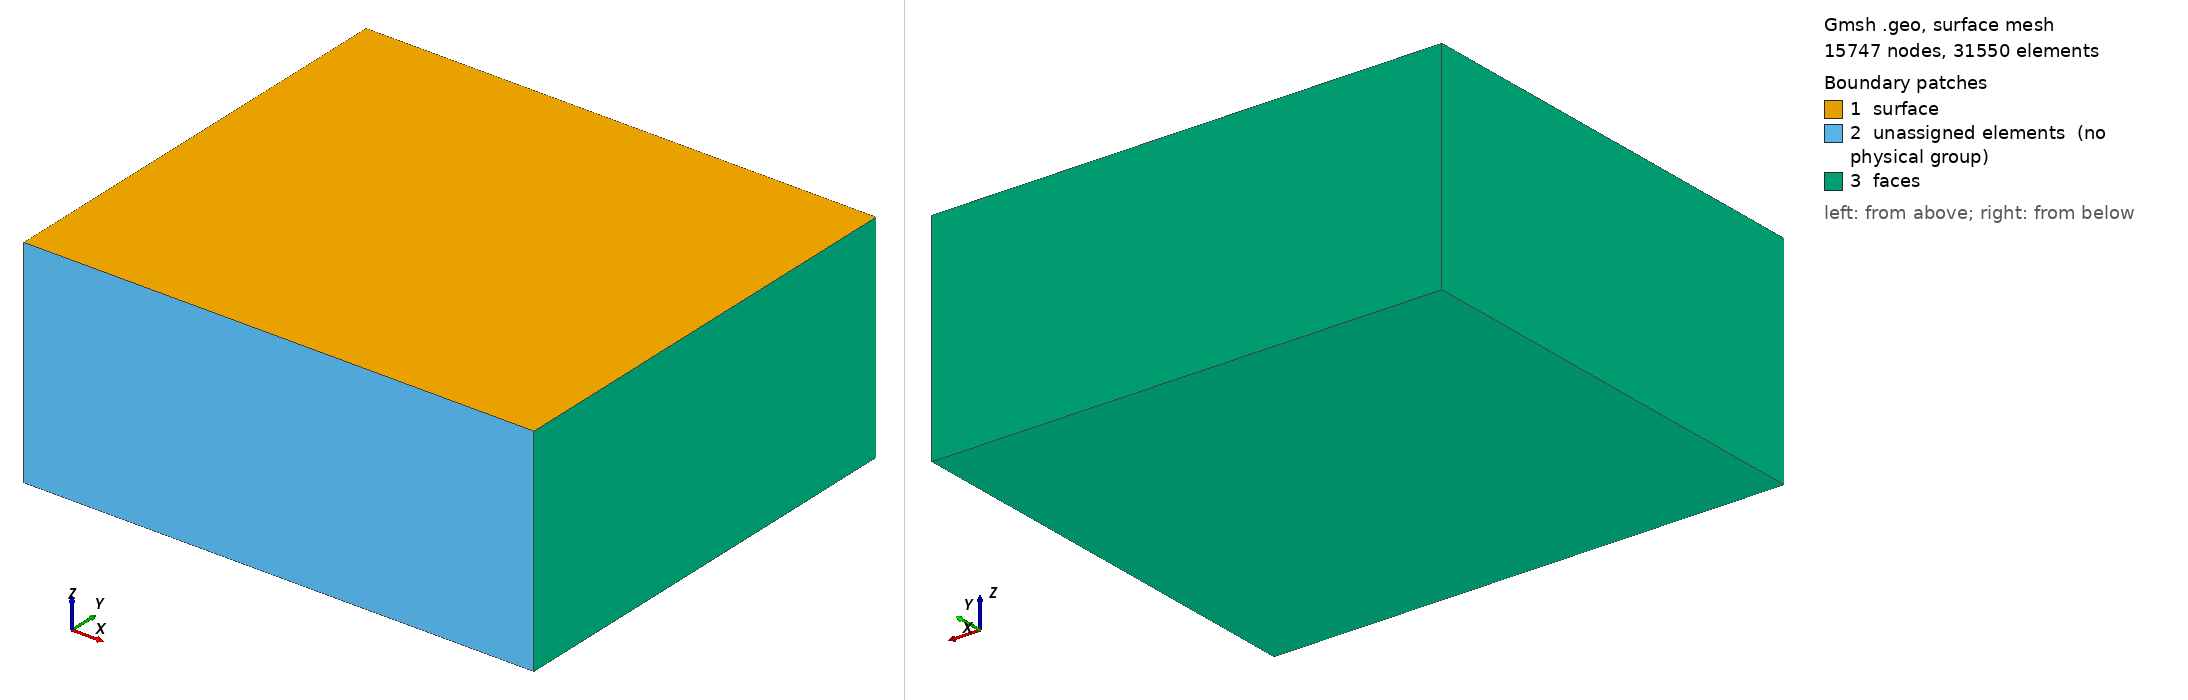

Gmsh geometry script, surface-meshed: 15747 nodes, 31550 surface elements. Boundary patches (legend numbers): 1 surface, 2 unassigned elements (no physical group), 3 faces. Left view from above one corner, right view from below the opposite corner. Legend entries are the model's physical surfaces; 'unassigned elements' are surfaces in no physical group. The drawing asked Gmsh for element sizes between 1% and 20% of the model's largest extent; the script's own settings can give other sizes.

=== with_anomaly.geo (drawn) ===
// GMSH geometry file
// 
Mesh.MshFileVersion = 2.2;
// ... electrodes in parallel lines .....
numLines = 3;
distanceLines = 4;
numElectrodes = 32;
distanceElectrodes = 3;
//
lengthLine = (numElectrodes-1) * distanceElectrodes;
widthLines = (numLines -1) * distanceLines;
// ....... Anomaly left ......
anomalyLeftDepth = 1 * distanceElectrodes;
anomalyLeftOffsetX = - 3 * distanceElectrodes;
anomalyLeftLengthX = 2 * distanceElectrodes;
anomalyLeftLengthY = 14 * distanceElectrodes + widthLines;
anomalyLeftLengthZ = 2 * distanceElectrodes;

// ... Anomaly Right...
anomalyRightDepth = 1 * distanceElectrodes;
anomalyRightOffsetX =  3 * distanceElectrodes;
anomalyRightLengthX = 2 * distanceElectrodes;
anomalyRightLengthY = 14 * distanceElectrodes + widthLines;
anomalyRightLengthZ = 2 * distanceElectrodes;

// ... core region ....
depthDomain  = lengthLine * 0.25;
widthY = anomalyRightLengthY + 2 * distanceElectrodes;
widthX = lengthLine + 8 * distanceElectrodes;

// ... Padding ......
paddingWidth = 60 * distanceElectrodes ;
boundingBoxX =  widthX + 2 * paddingWidth;
boundingBoxY =  widthY + 2 * paddingWidth;
boundingBoxZ =  depthDomain + paddingWidth;

// ... element sizes ...
meshSizeEdges = distanceElectrodes * 0.5;
meshSizeElectrodes = distanceElectrodes * 0.1;
meshSizeBoundingBox = boundingBoxY/10;

// .... hexahedral anomaly left ........................................................................
Point(9) = { anomalyLeftOffsetX-anomalyLeftLengthX/2, -anomalyLeftLengthY/2, -anomalyLeftDepth, 		meshSizeEdges};
Point(10) = { anomalyLeftOffsetX+ anomalyLeftLengthX/2, -anomalyLeftLengthY/2, -anomalyLeftDepth, meshSizeEdges};
Point(11) = {anomalyLeftOffsetX-anomalyLeftLengthX/2,  anomalyLeftLengthY/2, -anomalyLeftDepth, 		meshSizeEdges};
Point(12) = { anomalyLeftOffsetX+ anomalyLeftLengthX/2,  anomalyLeftLengthY/2, -anomalyLeftDepth, meshSizeEdges};

Point(13) = {anomalyLeftOffsetX-anomalyLeftLengthX/2, -anomalyLeftLengthY/2, -anomalyLeftDepth-anomalyLeftLengthZ, 		meshSizeEdges};
Point(14) = { anomalyLeftOffsetX+ anomalyLeftLengthX/2, -anomalyLeftLengthY/2, -anomalyLeftDepth-anomalyLeftLengthZ, 	meshSizeEdges};
Point(15) = {anomalyLeftOffsetX-anomalyLeftLengthX/2,  anomalyLeftLengthY/2, -anomalyLeftDepth-anomalyLeftLengthZ, 		meshSizeEdges};
Point(16) = { anomalyLeftOffsetX+ anomalyLeftLengthX/2,  anomalyLeftLengthY/2, -anomalyLeftDepth-anomalyLeftLengthZ, 	meshSizeEdges};

Line(13) = {9, 10};
Line(14) = {10, 12};
Line(15) = {12, 11};
Line(16) = {11, 9};
Line(17) = {13, 14};
Line(18) = {13, 14};
Line(19) = {14, 16};
Line(20) = {16, 15};
Line(21) = {15, 13};
Line(22) = {13, 9};
Line(23) = {14, 10};
Line(24) = {16, 12};
Line(25) = {15, 11};
Curve Loop(7) = {17, 23, -13, -22};
Plane Surface(7) = {7};
Curve Loop(8) = {19, 24, -14, -23};
Plane Surface(8) = {8};
Curve Loop(9) = {20, 25, -15, -24};
Plane Surface(9) = {9};
Curve Loop(10) = {16, 13, 14, 15};
Plane Surface(10) = {10};
Curve Loop(11) = {25, 16, -22, -21};
Plane Surface(11) = {11};
Curve Loop(12) = {17, 19, 20, 21};
Plane Surface(12) = {12};
Surface Loop(3) = {11, 9, 12, 7, 8, 10};
Volume(2) = {3};
// ........ End Anomaly Left................
// .... hexahedral anomaly right ........................................................................
Point(109) = { anomalyRightOffsetX-anomalyRightLengthX/2, -anomalyRightLengthY/2, -anomalyRightDepth, 		meshSizeEdges};
Point(110) = { anomalyRightOffsetX+ anomalyRightLengthX/2, -anomalyRightLengthY/2, -anomalyRightDepth, meshSizeEdges};
Point(111) = {anomalyRightOffsetX-anomalyRightLengthX/2,  anomalyRightLengthY/2, -anomalyRightDepth, 		meshSizeEdges};
Point(112) = { anomalyRightOffsetX+ anomalyRightLengthX/2,  anomalyRightLengthY/2, -anomalyRightDepth, meshSizeEdges};

Point(113) = {anomalyRightOffsetX-anomalyRightLengthX/2, -anomalyRightLengthY/2, -anomalyRightDepth-anomalyRightLengthZ, 		meshSizeEdges};
Point(114) = { anomalyRightOffsetX+ anomalyRightLengthX/2, -anomalyRightLengthY/2, -anomalyRightDepth-anomalyRightLengthZ, 	meshSizeEdges};
Point(115) = {anomalyRightOffsetX-anomalyRightLengthX/2,  anomalyRightLengthY/2, -anomalyRightDepth-anomalyRightLengthZ, 		meshSizeEdges};
Point(116) = { anomalyRightOffsetX+ anomalyRightLengthX/2,  anomalyRightLengthY/2, -anomalyRightDepth-anomalyRightLengthZ, 	meshSizeEdges};

Line(113) = {109, 110};
Line(114) = {110, 112};
Line(115) = {112, 111};
Line(116) = {111, 109};
Line(117) = {113, 114};
Line(118) = {113, 114};
Line(119) = {114, 116};
Line(120) = {116, 115};
Line(121) = {115, 113};
Line(122) = {113, 109};
Line(123) = {114, 110};
Line(124) = {116, 112};
Line(125) = {115, 111};
Curve Loop(107) = {117, 123, -113, -122};
Plane Surface(107) = {107};
Curve Loop(108) = {119, 124, -114, -123};
Plane Surface(108) = {108};
Curve Loop(109) = {120, 125, -115, -124};
Plane Surface(109) = {109};
Curve Loop(110) = {116, 113, 114, 115};
Plane Surface(110) = {110};
Curve Loop(111) = {125, 116, -122, -121};
Plane Surface(111) = {111};
Curve Loop(112) = {117, 119, 120, 121};
Plane Surface(112) = {112};
Surface Loop(103) = {111, 109, 112, 107, 108, 110};
Volume(102) = {103};
// ........ End Anomaly Left................

// ... Core .................................................

Point(1) = {-widthX/2, -widthY/2, 0, meshSizeEdges};
Point(2) = { widthX/2, -widthY/2, 0, meshSizeEdges};
Point(3) = {-widthX/2,  widthY/2, 0, meshSizeEdges};
Point(4) = { widthX/2,  widthY/2, 0, meshSizeEdges};

Point(5) = {-widthX/2, -widthY/2, -depthDomain, meshSizeEdges};
Point(6) = { widthX/2, -widthY/2, -depthDomain, meshSizeEdges};
Point(7) = {-widthX/2,  widthY/2, -depthDomain, meshSizeEdges};
Point(8) = { widthX/2,  widthY/2, -depthDomain, meshSizeEdges};

// top surface
Line(1) = {1, 2};
Line(2) = {2, 4};
Line(3) = {4, 3};
Line(4) = {3, 1};
Curve Loop(1) = {1, 2, 3, 4};
Plane Surface(1) = {1};

// bottom face
Line(5) = {5, 6};
Line(6) = {6, 8};
Line(7) = {8, 7};
Line(8) = {7, 5};
Curve Loop(2) = {5, 6, 7, 8};
Plane Surface(2) = {2};
// vertical edges:
Line(9) = {1, 5};
Line(10) = {2, 6};
Line(11) = {4, 8};
Line(12) = {3, 7};

// Face 1
Curve Loop(3) = {6, -11, -2, 10};
Plane Surface(3) = {3};
// Face 2
Curve Loop(4) = {7, -12, -3, 11};
Plane Surface(4) = {4};
// Face 3
Curve Loop(5) = {8, -9, -4, 12};
Plane Surface(5) = {5};
// Face 4
Curve Loop(6) = {5, -10, -1, 9};
Plane Surface(6) = {6};
// Volume:
Surface Loop(2) = {6, 3, 4, 5, 1, 2};
Volume(1) = {2, 3, 103};
// ... end core ............................................

// ... bounding box .................................................

Point(21) = {-boundingBoxX/2, -boundingBoxY/2, 0, meshSizeBoundingBox};
Point(22) = { boundingBoxX/2, -boundingBoxY/2, 0, meshSizeBoundingBox};
Point(23) = {-boundingBoxX/2,  boundingBoxY/2, 0, meshSizeBoundingBox};
Point(24) = { boundingBoxX/2,  boundingBoxY/2, 0, meshSizeBoundingBox};

Point(25) = {-boundingBoxX/2, -boundingBoxY/2, -boundingBoxZ, meshSizeBoundingBox};
Point(26) = { boundingBoxX/2, -boundingBoxY/2, -boundingBoxZ, meshSizeBoundingBox};
Point(27) = {-boundingBoxX/2,  boundingBoxY/2, -boundingBoxZ, meshSizeBoundingBox};
Point(28) = { boundingBoxX/2,  boundingBoxY/2, -boundingBoxZ, meshSizeBoundingBox};

Line(26) = {25, 26};
Line(27) = {26, 28};
Line(28) = {28, 27};
Line(29) = {27, 25};
Line(30) = {21, 22};
Line(32) = {24, 22};
Line(33) = {24, 23};
Line(34) = {23, 21};
Line(35) = {25, 21};
Line(36) = {26, 22};
Line(37) = {27, 23};
Line(38) = {28, 24};

Curve Loop(13) = {26, 36, -30, -35};
Plane Surface(13) = {13};
Curve Loop(14) = {27, 38, 32, -36};
Plane Surface(14) = {14};
Curve Loop(15) = {27, 28, 29, 26};
Plane Surface(15) = {-15};
Curve Loop(16) = {35, -34, -37, 29};
Plane Surface(16) = {16};
Curve Loop(17) = {30, -32, 33, 34};
Plane Surface(17) = {-17, -1};
Curve Loop(18) = {33, -37, -28, 38};
Plane Surface(18) = {-18};
Surface Loop(4) = {4, 2, 6, 3, 5, 13, 15, 14, 18, 17, 16};
Volume(3) = {4};

// Electrodes:
For l In {0:numLines-1}
    For k In {0:numElectrodes-1}
        kk = newp;
        Point(kk) = { -lengthLine/2 + k * distanceElectrodes ,   -widthLines/2 + l * distanceLines, 0, meshSizeElectrodes};
        Point{kk} In Surface {1};
    EndFor
EndFor
// ... set tagging ....
Physical Volume("anomaly_left") = {2};
Physical Volume("anomaly_right") = {102};
Physical Volume("domain") = {1};
Physical Volume("padding") = {3};
Physical Surface("faces") = {16, 15, 18, 14};
Physical Surface("surface") = {17, 1};
